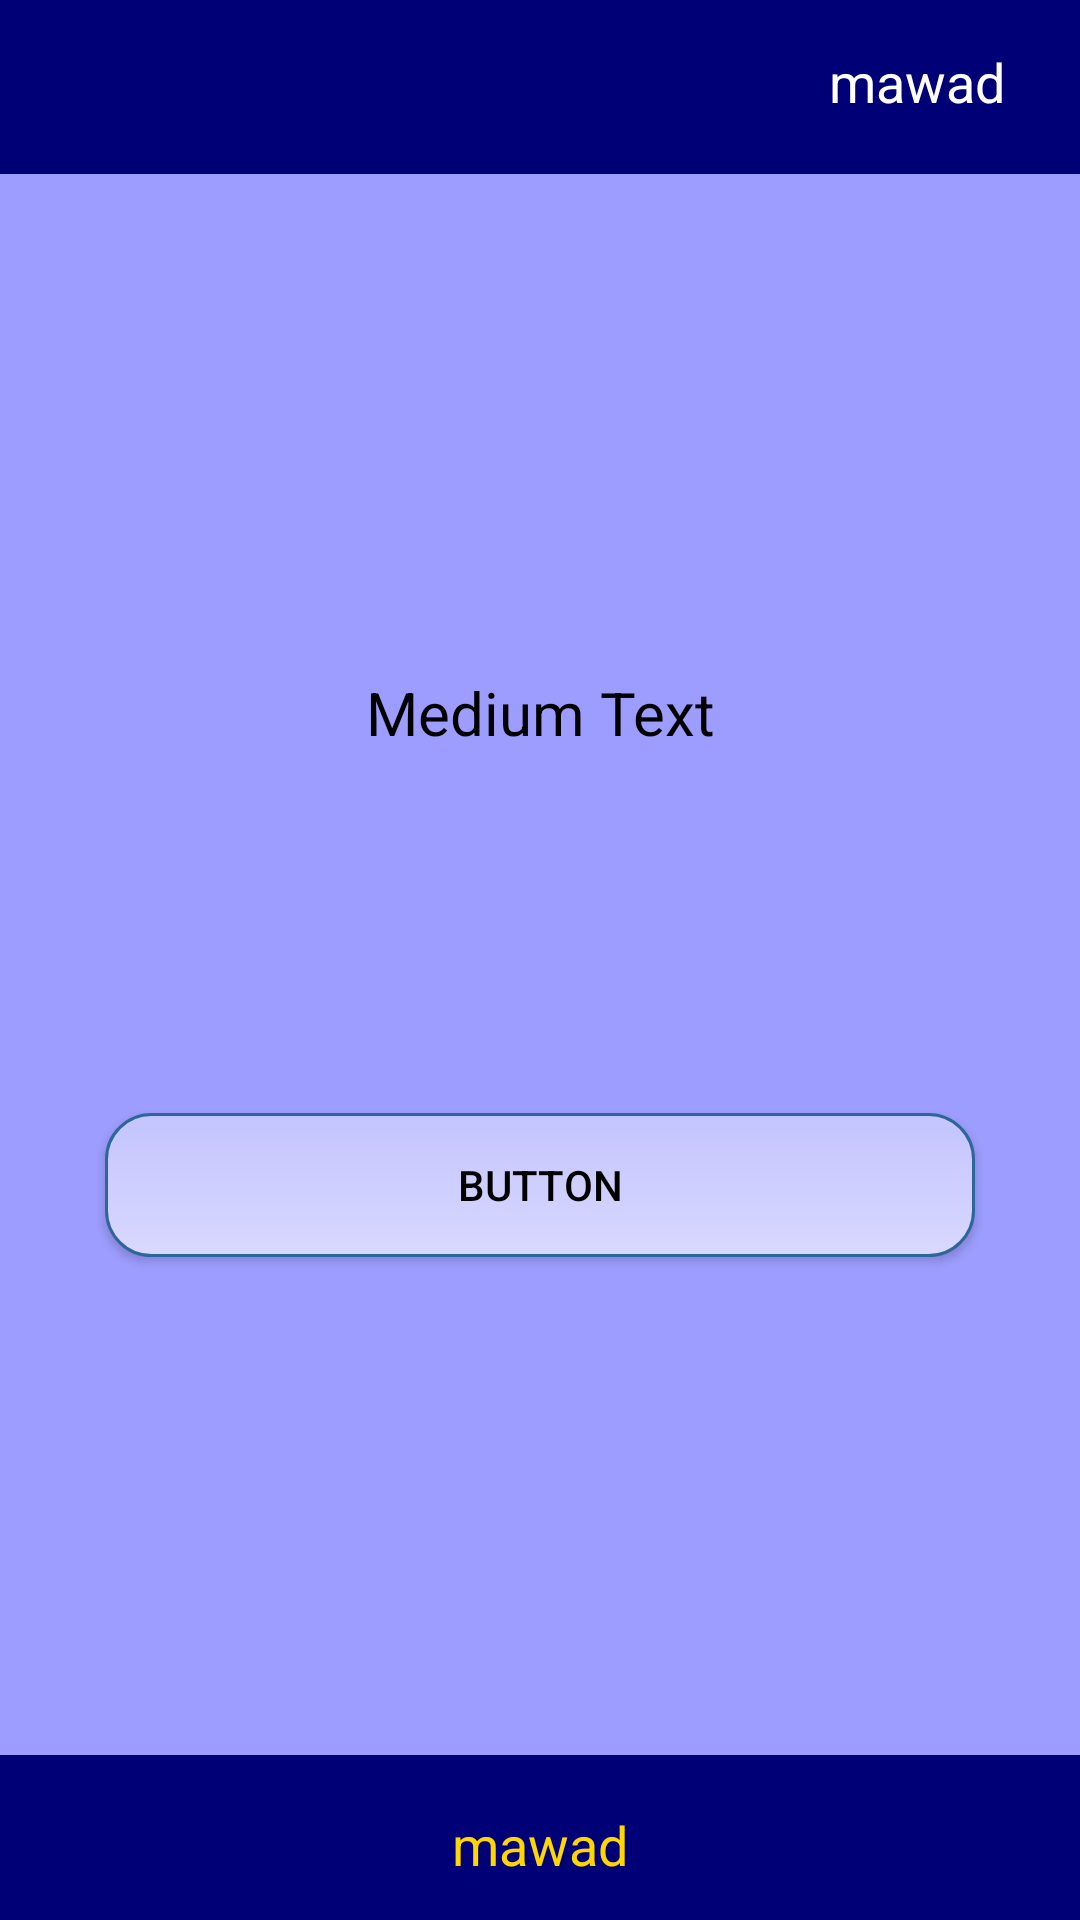

Android layout source for this screen:
<!-- AndroidManifest.xml: application theme Mycustom -->
<!-- res/layout/projects.xml -->
<LinearLayout android:orientation="vertical" android:background="#000076" android:gravity="center" android:layout_width="match_parent" android:layout_height="match_parent" xmlns:android="http://schemas.android.com/apk/res/android"><LinearLayout android:orientation="horizontal" android:minWidth="25px" android:minHeight="25px" android:gravity="right" android:layout_marginTop="70dp" android:layout_width="match_parent" android:layout_height="wrap_content" android:id="@+id/linearLayout1"><TextView android:text="mawad" android:layout_marginLeft="25dp" android:layout_marginRight="25dp" android:textColor="#fff" android:textAppearance="?android:attr/textAppearanceMedium" android:layout_width="wrap_content" android:layout_height="match_parent" android:id="@+id/text_project" /></LinearLayout><LinearLayout android:orientation="vertical" android:minWidth="25px" android:minHeight="25px" android:layout_marginTop="18.5dp" android:gravity="center" android:background="#9d9dff" android:layout_width="match_parent" android:layout_height="match_parent" android:id="@+id/linearLayout2"><TextView android:text="Medium Text" android:gravity="center" android:textColor="#000" android:textSize="20dp" android:layout_marginLeft="25dp" android:layout_marginRight="25dp" android:layout_marginBottom="100dp" android:textAppearance="?android:attr/textAppearanceMedium" android:layout_width="match_parent" android:layout_height="wrap_content" android:id="@+id/call_text" /><Button android:text="Button" android:layout_marginLeft="35dp" android:layout_marginRight="35dp" android:background="@drawable/design" android:textColor="#000" android:layout_marginTop="20dp" android:layout_width="match_parent" android:layout_height="wrap_content" android:id="@+id/call_button" /></LinearLayout><LinearLayout android:orientation="horizontal" android:minWidth="25px" android:minHeight="25px" android:background="#000076" android:gravity="center" android:layout_marginBottom="50dp" android:layout_width="match_parent" android:layout_height="60dp" android:id="@+id/linear2Layout1"><TextView android:text="mawad" android:textColor="#ffd700" android:textAppearance="?android:attr/textAppearanceMedium" android:layout_width="wrap_content" android:layout_height="wrap_content" android:id="@+id/roknp" /></LinearLayout></LinearLayout>
<!-- resources referenced by this layout -->
<resources>
  <!-- drawable design (drawable) -->
  <selector xmlns:android="http://schemas.android.com/apk/res/android"><item android:state_pressed="true"><shape><solid android:color="#70c656" /><stroke android:width="1dp" android:color="#53933f" /><corners android:radius="25dp" /><padding android:left="10dp" android:top="10dp" android:right="10dp" android:bottom="10dp" /></shape></item><item><shape><gradient android:startColor="#c4c4ff" android:endColor="#d8d8ff" android:angle="270" /><stroke android:width="1dp" android:color="#2f6699" /><corners android:radius="15dp" /><padding android:left="10dp" android:top="10dp" android:right="10dp" android:bottom="10dp" /></shape></item></selector>
  <style name="Mycustom" parent="Theme.AppCompat.Light.DarkActionBar"><item name="android:colorPrimary">@color/blue</item><item name="colorPrimaryDark">@color/blue</item><item name="android:textColorPrimary">@color/whiteback</item><item name="android:navigationBarColor">@color/blue</item></style>
  <item name="blue" type="color">#00003b</item>
  <item name="whiteback" type="color">#f9f9f9</item>
</resources>
